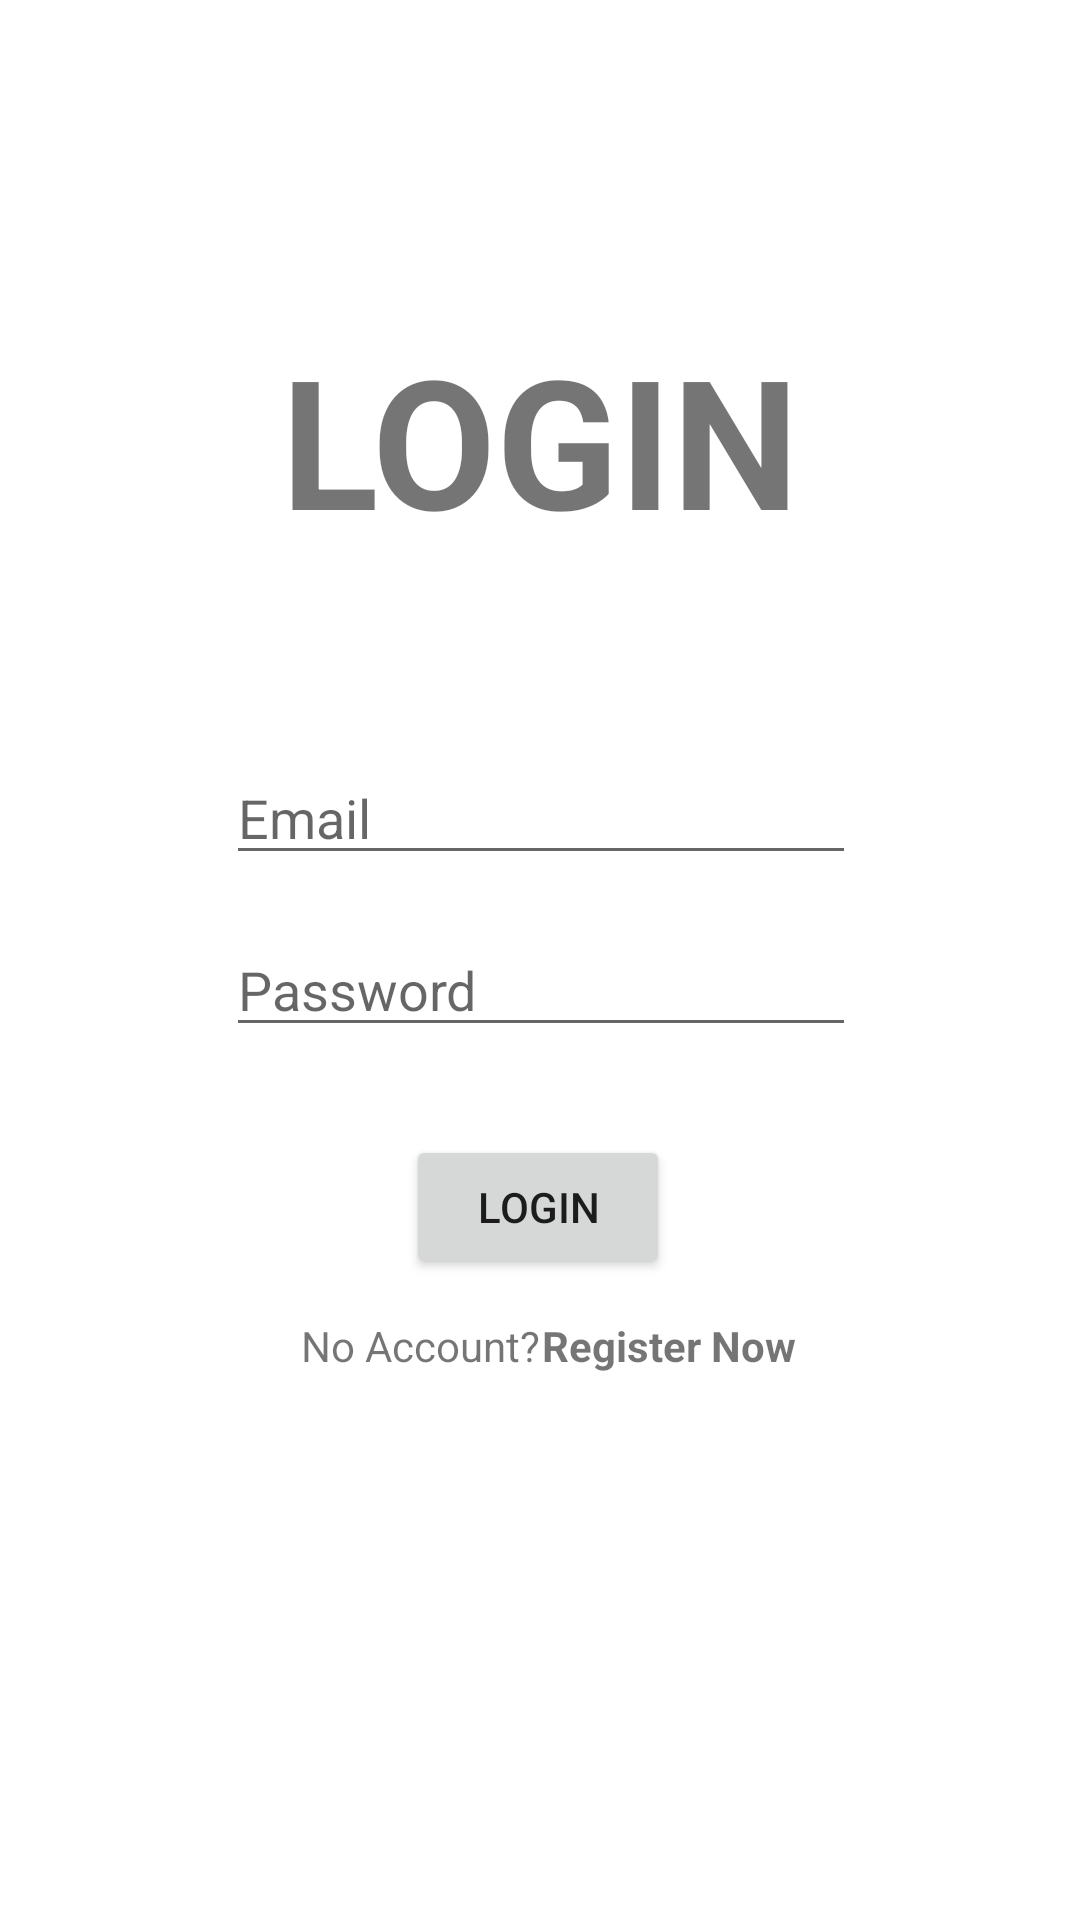

Produce the Android XML layout that renders to this screen, including the resource entries it uses.
<!-- AndroidManifest.xml: application theme Theme.ATACADORFirebaseFinalAct -->
<!-- res/layout/activity_login.xml -->
<?xml version="1.0" encoding="utf-8"?>
<androidx.constraintlayout.widget.ConstraintLayout xmlns:android="http://schemas.android.com/apk/res/android"
    xmlns:app="http://schemas.android.com/apk/res-auto"
    xmlns:tools="http://schemas.android.com/tools"
    android:layout_width="match_parent"
    android:layout_height="match_parent"
    tools:context=".Login">


    <TextView
        android:id="@+id/textView"
        android:layout_width="wrap_content"
        android:layout_height="wrap_content"
        android:text="LOGIN"
        android:textSize="60sp"
        android:textStyle="bold"
        app:layout_constraintBottom_toBottomOf="parent"
        app:layout_constraintEnd_toEndOf="parent"
        app:layout_constraintStart_toStartOf="parent"
        app:layout_constraintTop_toTopOf="parent"
        app:layout_constraintVertical_bias="0.19" />

    <EditText
        android:id="@+id/email"
        android:layout_width="wrap_content"
        android:layout_height="wrap_content"
        android:ems="10"
        android:hint="Email"
        android:inputType="textEmailAddress"
        app:layout_constraintBottom_toBottomOf="parent"
        app:layout_constraintEnd_toEndOf="parent"
        app:layout_constraintHorizontal_bias="0.502"
        app:layout_constraintStart_toStartOf="parent"
        app:layout_constraintTop_toTopOf="parent"
        app:layout_constraintVertical_bias="0.418" />

    <EditText
        android:id="@+id/password"
        android:layout_width="wrap_content"
        android:layout_height="wrap_content"
        android:ems="10"
        android:hint="Password"
        android:inputType="textPassword"
        app:layout_constraintBottom_toBottomOf="parent"
        app:layout_constraintEnd_toEndOf="parent"
        app:layout_constraintHorizontal_bias="0.502"
        app:layout_constraintStart_toStartOf="parent"
        app:layout_constraintTop_toTopOf="parent"
        app:layout_constraintVertical_bias="0.514" />

    <TextView
        android:id="@+id/textView2"
        android:layout_width="wrap_content"
        android:layout_height="wrap_content"
        android:text="No Account?"
        app:layout_constraintBottom_toBottomOf="parent"
        app:layout_constraintEnd_toEndOf="parent"
        app:layout_constraintHorizontal_bias="0.358"
        app:layout_constraintStart_toStartOf="parent"
        app:layout_constraintTop_toTopOf="parent"
        app:layout_constraintVertical_bias="0.707" />

    <TextView
        android:id="@+id/register"
        android:layout_width="wrap_content"
        android:layout_height="wrap_content"
        android:text="Register Now"
        android:textStyle="bold"
        app:layout_constraintBottom_toBottomOf="parent"
        app:layout_constraintEnd_toEndOf="parent"
        app:layout_constraintHorizontal_bias="0.656"
        app:layout_constraintStart_toStartOf="parent"
        app:layout_constraintTop_toTopOf="parent"
        app:layout_constraintVertical_bias="0.707" />

    <Button
        android:id="@+id/loginBtn"
        android:layout_width="wrap_content"
        android:layout_height="wrap_content"
        android:text="Login"
        app:layout_constraintBottom_toBottomOf="parent"
        app:layout_constraintEnd_toEndOf="parent"
        app:layout_constraintHorizontal_bias="0.498"
        app:layout_constraintStart_toStartOf="parent"
        app:layout_constraintTop_toTopOf="parent"
        app:layout_constraintVertical_bias="0.639" />
</androidx.constraintlayout.widget.ConstraintLayout>
<!-- resources referenced by this layout -->
<resources>
  <style name="Theme.ATACADORFirebaseFinalAct" parent="Theme.MaterialComponents.DayNight.DarkActionBar">
          
          <item name="colorPrimary">@color/purple_500</item>
          <item name="colorPrimaryVariant">@color/purple_700</item>
          <item name="colorOnPrimary">@color/white</item>
          
          <item name="colorSecondary">@color/teal_200</item>
          <item name="colorSecondaryVariant">@color/teal_700</item>
          <item name="colorOnSecondary">@color/black</item>
          
          <item name="android:statusBarColor" tools:targetApi="l">?attr/colorPrimaryVariant</item>
          
      </style>
  <!-- not gathered from this repository: default colours our renderer supplied (Android Studio template values) -->
  <color name="purple_500">#FF6200EE</color>
  <color name="purple_700">#FF3700B3</color>
  <color name="teal_200">#FF03DAC5</color>
  <color name="teal_700">#FF018786</color>
  <color name="black">#FF000000</color>
  <color name="white">#FFFFFFFF</color>
</resources>
